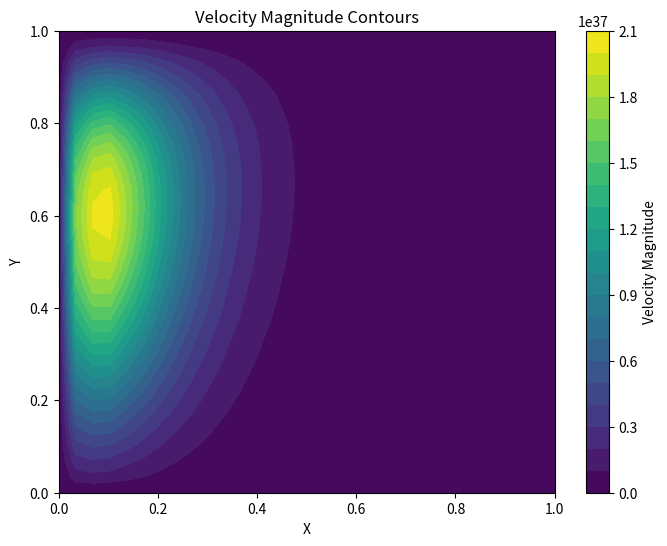
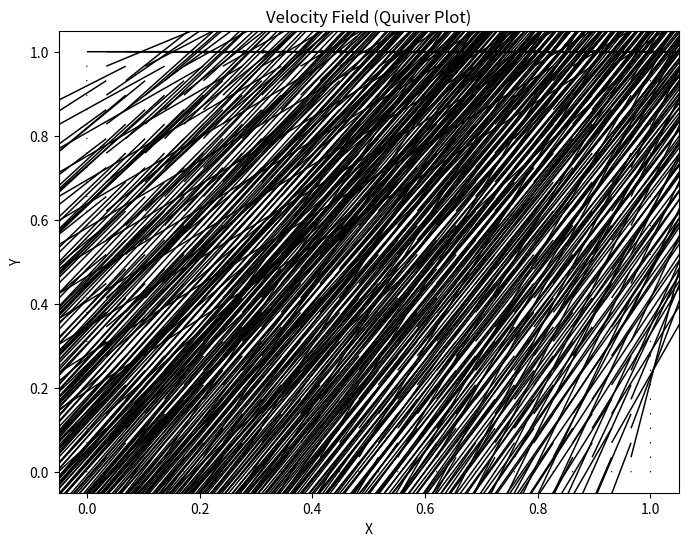
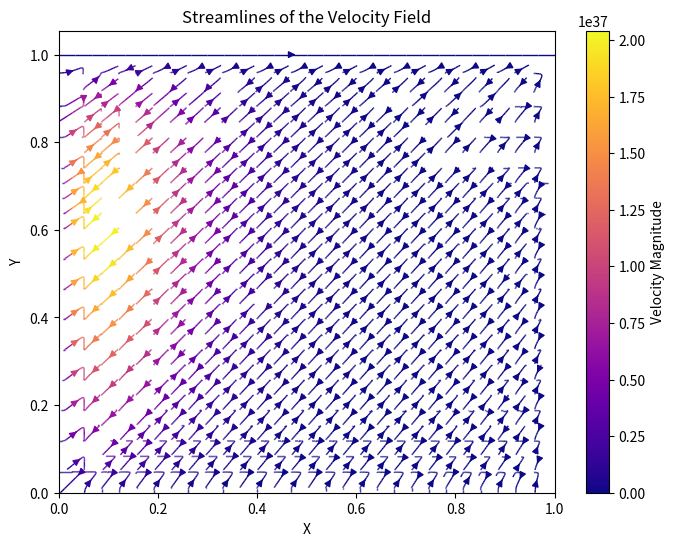

Python code for these plots, in order:
import numpy as np
import matplotlib.pyplot as plt

# Domain and fluid properties
L = 1.0
Nx, Ny = 30, 30
dx, dy = L / (Nx - 1), L / (Ny - 1)
vis, dens = 0.01, 100
Re = 200
conv_crit, max_iter = 1e-6, 300
alpha_v, alpha_p = 0.3, 0.

# Coefficients for ADI
a_E = vis / dx**2
a_W = vis / dx**2
a_N = vis / dy**2
a_S = vis / dy**2
a_P = a_E + a_W + a_N + a_S
Aw, Ae, As, An = -1 / dx**2, -1 / dx**2, -1 / dy**2, -1 / dy**2
Ap = 2 / dx**2 + 2 / dy**2

# Initialize fields
u = np.zeros((Nx, Ny))
v = np.zeros((Nx, Ny))
p = np.zeros((Nx, Ny))
b = np.zeros((Nx, Ny))

# Boundary conditions for lid-driven cavity
u[:, -1] = 1  # Top lid with a constant velocity

# Define TDMA for ADI solving
def tdma(a, b, c, d):
    n = len(d)
    c_new = np.zeros(n)
    d_new = np.zeros(n)
    c_new[0] = c[0] / b[0]
    d_new[0] = d[0] / b[0]
    for i in range(1, n):
        factor = b[i] - a[i] * c_new[i - 1]
        c_new[i] = c[i] / factor
        d_new[i] = (d[i] - a[i] * d_new[i - 1]) / factor
    x = np.zeros(n)
    x[-1] = d_new[-1]
    for i in range(n - 2, -1, -1):
        x[i] = d_new[i] - c_new[i] * x[i + 1]
    return x

# Define ADI functions for u, v, and pressure corrections
def ADI_u(u, v, p, dx, dy, a_E, a_W, a_N, a_S, a_P, dens):
    u_new = u.copy()
    for j in range(1, Ny-1):
        a = np.ones(Nx-2) * a_W
        b = np.ones(Nx-2) * -a_P
        c = np.ones(Nx-2) * a_E
        d = -(p[1:-1, j] - p[2:, j]) / (2 * dx * dens) + a_S * u_new[1:-1, j-1] + a_N * u_new[1:-1, j+1]
        u_new[1:-1, j] = tdma(a, b, c, d)
    return u_new

def ADI_v(u, v, p, dx, dy, a_E, a_W, a_N, a_S, a_P, dens):
    v_new = v.copy()
    for i in range(1, Nx-1):
        a = np.ones(Ny-2) * a_S
        b = np.ones(Ny-2) * -a_P
        c = np.ones(Ny-2) * a_N
        d = -(p[i, 1:-1] - p[i+1, 1:-1]) / (2 * dy * dens) + a_W * v_new[i-1, 1:-1] + a_E * v_new[i+1, 1:-1]
        v_new[i, 1:-1] = tdma(a, b, c, d)
    return v_new

def ADI_p(b, Aw, Ae, As, An, Ap):
    p_correction = np.zeros_like(b)
    for j in range(1, Ny-1):
        a = np.ones(Nx-2) * Aw
        b_diag = np.ones(Nx-2) * -Ap
        c = np.ones(Nx-2) * Ae
        d = b[1:-1, j] - (As * p_correction[1:-1, j-1] + An * p_correction[1:-1, j+1])
        p_correction[1:-1, j] = tdma(a, b_diag, c, d)
    return p_correction

# SIMPLE loop for velocity and pressure correction
error = float('inf')
iteration = 0

while error > conv_crit and iteration < max_iter:
    # Compute intermediate (star) velocities
    u_star = ADI_u(u, v, p, dx, dy, a_E, a_W, a_N, a_S, a_P, dens)
    v_star = ADI_v(u, v, p, dx, dy, a_E, a_W, a_N, a_S, a_P, dens)

    # Calculate pressure corrections
    for i in range(1, Nx-1):
        for j in range(1, Ny-1):
            b[i, j] = dens * ((u_star[i+1, j] - u_star[i, j]) / dx + (v_star[i, j+1] - v_star[i, j]) / dy)
    p_correction = ADI_p(b, Aw, Ae, As, An, Ap)

    # Update pressure and apply under-relaxation
    p += alpha_p * p_correction

    # Correct velocities
    u = u_star - (alpha_v / a_P) * (np.roll(p_correction, -1, axis=0) - p_correction) / dx
    v = v_star - (alpha_v / a_P) * (np.roll(p_correction, -1, axis=1) - p_correction) / dy

    # Enforce boundary conditions on corrected velocities
    u[:, 0] = u[:, -1] = 0  # Left and right walls
    v[:, 0] = v[:, -1] = 0  # Left and right walls
    u[0, :] = u[-1, :] = 0  # Bottom and top wall except for top lid
    v[0, :] = v[-1, :] = 0  # Bottom and top wall

    u[:, -1] = 1 

    # Compute error and check for convergence
    error = np.linalg.norm(b)
    iteration += 1
    print(f"Iteration {iteration}: Residual error = {error}")

    if error < conv_crit:
        print("Convergence reached.")
        break

if iteration >= max_iter:
    print("Maximum iterations reached without full convergence.")

# Visualization
x = np.linspace(0, L, Nx)
y = np.linspace(0, L, Ny)
X, Y = np.meshgrid(x, y)

u_plot, v_plot, p_plot = u.T, v.T, p.T



# Velocity Magnitude Contour Plot
velocity_magnitude = np.sqrt(u_plot**2 + v_plot**2)
plt.figure(figsize=(8, 6))
plt.contourf(X, Y, velocity_magnitude, 20, cmap='viridis')
plt.colorbar(label='Velocity Magnitude')
plt.title("Velocity Magnitude Contours")
plt.xlabel("X")
plt.ylabel("Y")
plt.show()

# Velocity Vector Field (Quiver Plot)
plt.figure(figsize=(8, 6))
plt.quiver(X, Y, u_plot, v_plot, scale=5, color="black")
plt.title("Velocity Field (Quiver Plot)")
plt.xlabel("X")
plt.ylabel("Y")
plt.show()

# Streamlines Plot
plt.figure(figsize=(8, 6))
plt.streamplot(X, Y, u_plot, v_plot, color=velocity_magnitude, linewidth=1, cmap='plasma')
plt.colorbar(label="Velocity Magnitude")
plt.title("Streamlines of the Velocity Field")
plt.xlabel("X")
plt.ylabel("Y")
plt.show()
